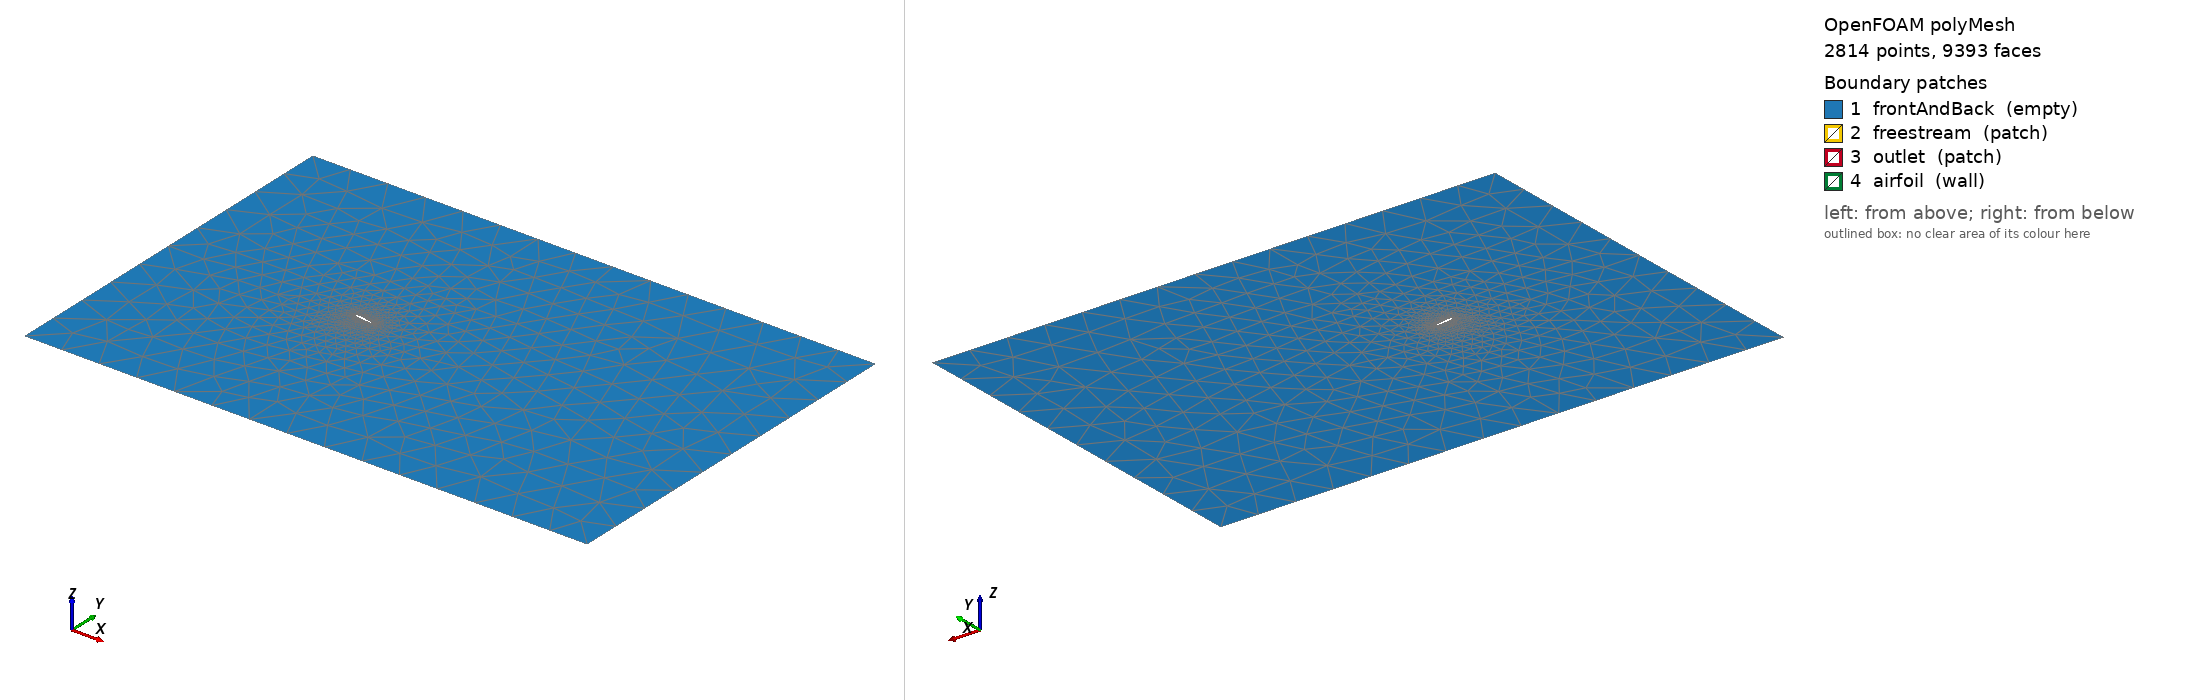

OpenFOAM case: the committed polyMesh, 2814 points, 9393 faces. Boundary patches (legend numbers): 1 frontAndBack (empty), 2 freestream (patch), 3 outlet (patch), 4 airfoil (wall). Left view from above one corner, right view from below the opposite corner. Boundary conditions: 4 field file(s) under 0/; 4 of 4 drawn patches have an entry in a shipped field file.

=== constant/polyMesh/boundary ===
/*--------------------------------*- C++ -*----------------------------------*\
| =========                 |                                                 |
| \\      /  F ield         | OpenFOAM: The Open Source CFD Toolbox           |
|  \\    /   O peration     | Version:  2412                                  |
|   \\  /    A nd           | Website:  www.openfoam.com                      |
|    \\/     M anipulation  |                                                 |
\*---------------------------------------------------------------------------*/
FoamFile
{
    version     2.0;
    format      ascii;
    arch        "LSB;label=32;scalar=64";
    class       polyBoundaryMesh;
    location    "constant/polyMesh";
    object      boundary;
}
// * * * * * * * * * * * * * * * * * * * * * * * * * * * * * * * * * * * * * //

4
(
    frontAndBack
    {
        type            empty;
        physicalType    patch;
        nFaces          5324;
        startFace       3917;
    }
    freestream
    {
        type            patch;
        physicalType    patch;
        nFaces          40;
        startFace       9241;
    }
    outlet
    {
        type            patch;
        physicalType    patch;
        nFaces          10;
        startFace       9281;
    }
    airfoil
    {
        type            wall;
        physicalType    patch;
        nFaces          102;
        startFace       9291;
    }
)

// ************************************************************************* //

=== 0/U ===
/*--------------------------------*- C++ -*----------------------------------*\
| =========                 |                                                 |
| \      /  F ield         | OpenFOAM: The Open Source CFD Toolbox           |
|  \    /   O peration     | Version:  v2412                                 |
|   \  /    A nd           | Website:  www.openfoam.com                      |
|    \/     M anipulation  |                                                 |
\*---------------------------------------------------------------------------*/
FoamFile
{
    version     2.0;
    format      ascii;
    class       volVectorField;
    object      U;
}
// * * * * * * * * * * * * * * * * * * * * * * * * * * * * * * * * * * * * * //

dimensions      [0 1 -1 0 0 0 0];

internalField   uniform (4.5 0 0);

boundaryField
{
    frontAndBack
    {
        type            empty;
    }
    freestream
    {
        type            freestreamVelocity;
        freestreamValue uniform (4.5 0 0);
    }
    outlet
    {
        type            inletOutlet;
        inletValue      uniform (0 0 0);
        value           uniform (0 0 0);
    }
    airfoil
    {
        type            noSlip;
    }
}

// * * * * * * * * * * * * * * * * * * * * * * * * * * * * * * * * * * * * * //


=== 0/k ===
/*--------------------------------*- C++ -*----------------------------------*\
| =========                 |                                                 |
| \      /  F ield         | OpenFOAM: The Open Source CFD Toolbox           |
|  \    /   O peration     | Version:  v2412                                 |
|   \  /    A nd           | Website:  www.openfoam.com                      |
|    \/     M anipulation  |                                                 |
\*---------------------------------------------------------------------------*/
FoamFile
{
    version     2.0;
    format      ascii;
    class       volScalarField;
    object      k;
}
// * * * * * * * * * * * * * * * * * * * * * * * * * * * * * * * * * * * * * //

dimensions      [0 2 -2 0 0 0 0];

internalField   uniform 0.0759375;

boundaryField
{
    frontAndBack
    {
        type            empty;
    }
    freestream
    {
        type            fixedValue;
        value           uniform 0.0759375;
    }
    outlet
    {
        type            inletOutlet;
        inletValue      uniform 0.0759375;
        value           uniform 0.0759375;
    }
    airfoil
    {
        type            kqRWallFunction;
        value           uniform 0.0759375;
    }
}

// * * * * * * * * * * * * * * * * * * * * * * * * * * * * * * * * * * * * * //


=== 0/nut ===
/*--------------------------------*- C++ -*----------------------------------*\
| =========                 |                                                 |
| \      /  F ield         | OpenFOAM: The Open Source CFD Toolbox           |
|  \    /   O peration     | Version:  v2412                                 |
|   \  /    A nd           | Website:  www.openfoam.com                      |
|    \/     M anipulation  |                                                 |
\*---------------------------------------------------------------------------*/
FoamFile
{
    version     2.0;
    format      ascii;
    class       volScalarField;
    object      nut;
}
// * * * * * * * * * * * * * * * * * * * * * * * * * * * * * * * * * * * * * //

dimensions      [0 2 -1 0 0 0 0];

internalField   uniform 0.005705327444590714;

boundaryField
{
    frontAndBack
    {
        type            empty;
    }
    freestream
    {
        type            fixedValue;
        value           uniform 0;
    }
    outlet
    {
        type            zeroGradient;
    }
    airfoil
    {
        type            nutkWallFunction;
        value           uniform 0;
    }
}

// * * * * * * * * * * * * * * * * * * * * * * * * * * * * * * * * * * * * * //


=== 0/omega ===
/*--------------------------------*- C++ -*----------------------------------*\
| =========                 |                                                 |
| \      /  F ield         | OpenFOAM: The Open Source CFD Toolbox           |
|  \    /   O peration     | Version:  v2412                                 |
|   \  /    A nd           | Website:  www.openfoam.com                      |
|    \/     M anipulation  |                                                 |
\*---------------------------------------------------------------------------*/
FoamFile
{
    version     2.0;
    format      ascii;
    class       volScalarField;
    object      omega;
}
// * * * * * * * * * * * * * * * * * * * * * * * * * * * * * * * * * * * * * //

dimensions      [0 0 -1 0 0 0 0];

internalField   uniform 1.0;

boundaryField
{
    frontAndBack
    {
        type            empty;
    }
    freestream
    {
        type            fixedValue;
        value           uniform 1.0;
    }
    outlet
    {
        type            inletOutlet;
        inletValue      uniform 1.0;
        value           uniform 1.0;
    }
    airfoil
    {
        type            omegaWallFunction;
        value           uniform 1.0;
    }
}

// * * * * * * * * * * * * * * * * * * * * * * * * * * * * * * * * * * * * * //


Also in the case, not shown: constant/polyMesh/faces (numeric list); constant/polyMesh/neighbour (numeric list); constant/polyMesh/owner (numeric list); constant/polyMesh/points (numeric list).
